Run: headless pygame with SDL's dummy video driver; simulated clock (each Clock.tick advances the game by its frame time, no real sleeping); random seed 0; keys injected as events and as key.get_pressed() state; no mouse input.
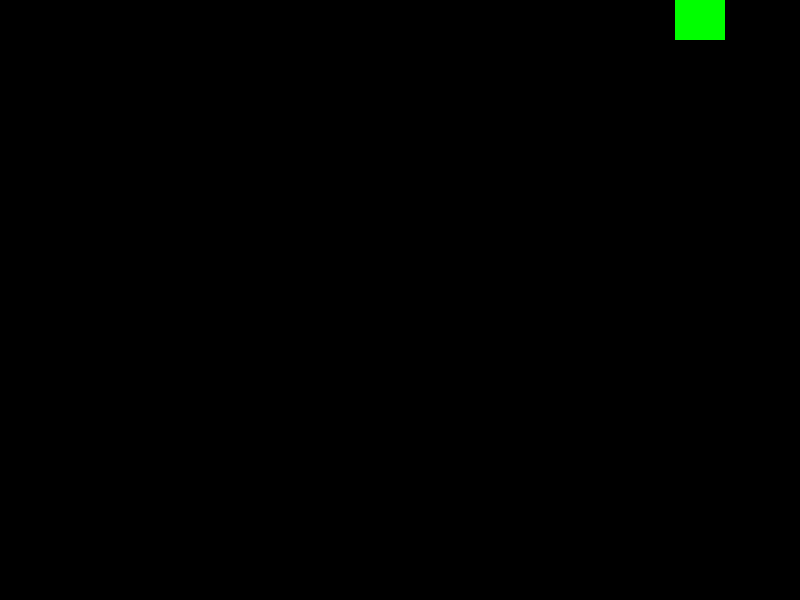
Frame 1 of 4 · flips 1–60 · no input
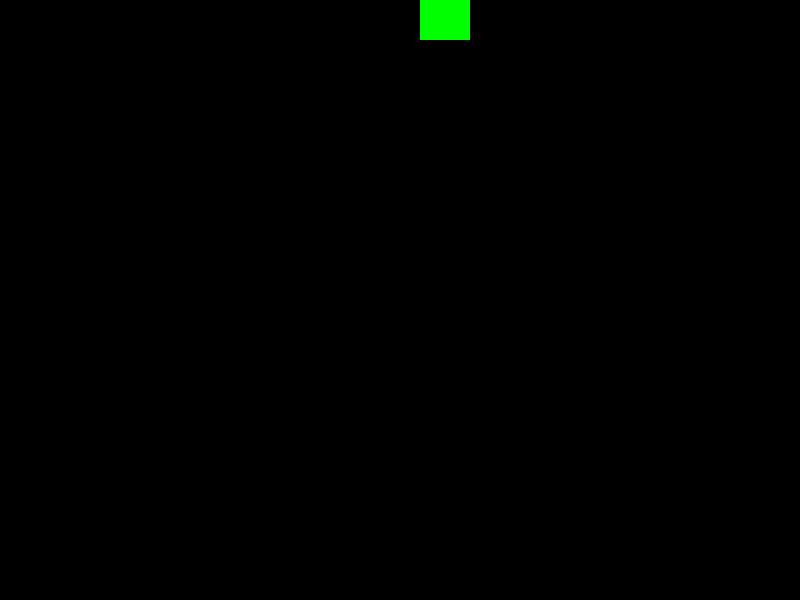
Frame 2 of 4 · flips 61–180 · tapped SPACE, RETURN · held RIGHT (→), D
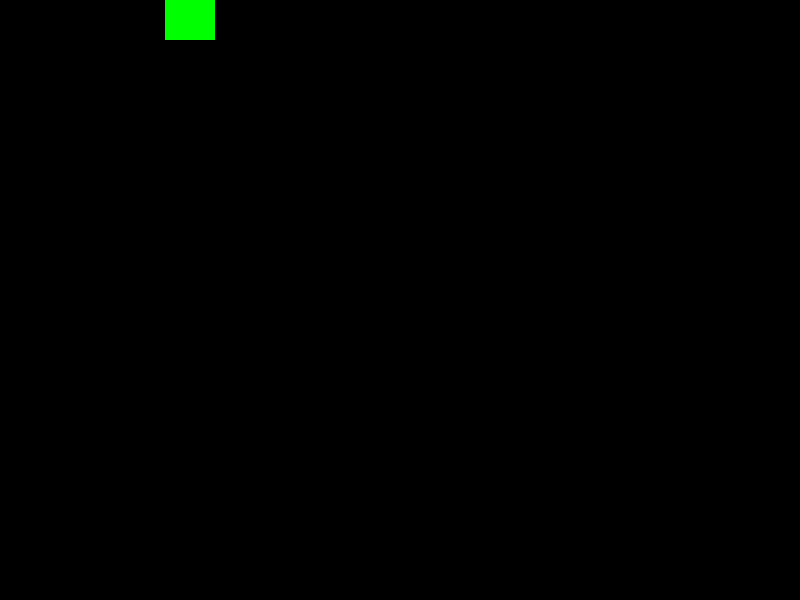
Frame 3 of 4 · flips 181–300 · held DOWN (↓), S
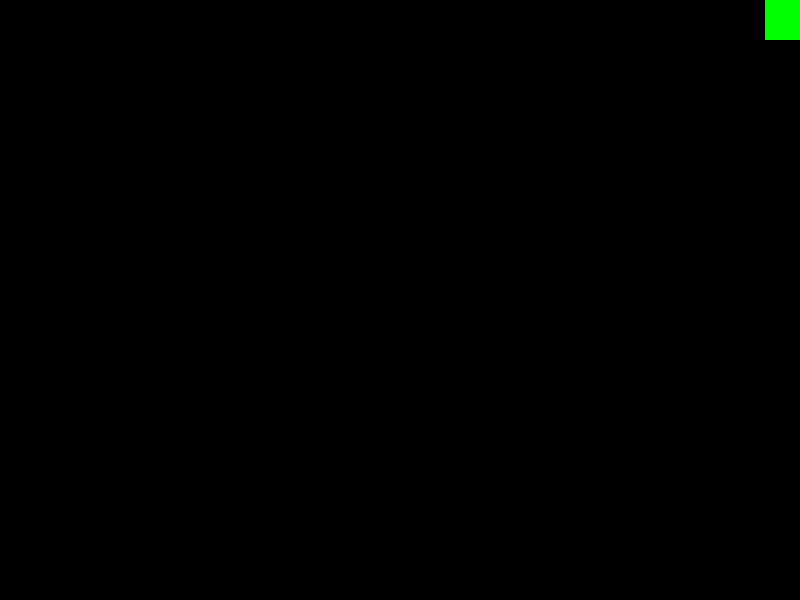
Frame 4 of 4 · flips 301–420 · held LEFT (←), A, UP (↑), W

The pygame program that drew these frames:

#Pygame template
import pygame
import random

WIDTH = 800
HEIGHT = 600
FPS = 30

WHITE = (255,255,255)
BLACK = (0,0,0)
RED = (255,0,0)
GREEN = (0,255,0)
BLUE = (0,0,255)

class Player(pygame.sprite.Sprite):
    #Sprite for the player
    def __init__(self):
        pygame.sprite.Sprite.__init__(self)
        self.image = pygame.Surface((50,40))
        self.image.fill(GREEN)
        self.rect = self.image.get_rect()
        self.rect.centerx = WIDTH /2
        self.rect.bottom - HEIGHT -10

    def update(self):
        self.rect.x += 5
        if self.rect.left > WIDTH:
            self.rect.right =0

pygame.init()
pygame.mixer.init()
screen = pygame.display.set_mode((WIDTH, HEIGHT))
pygame.display.set_caption("Test")
clock = pygame.time.Clock()

all_sprites = pygame.sprite.Group()
player = Player()
all_sprites.add(player)


#Game Loop
running = True
while running:
    #Keep loop running at right speed
    clock.tick(FPS)
    #Process Input
    for event in pygame.event.get():
        #Check for closing window
        if event.type == pygame.QUIT:
            running = False
    #Update
    all_sprites.update()

    #Render
    screen.fill(BLACK)
    all_sprites.draw(screen)
    pygame.display.flip()

pygame.quit()
